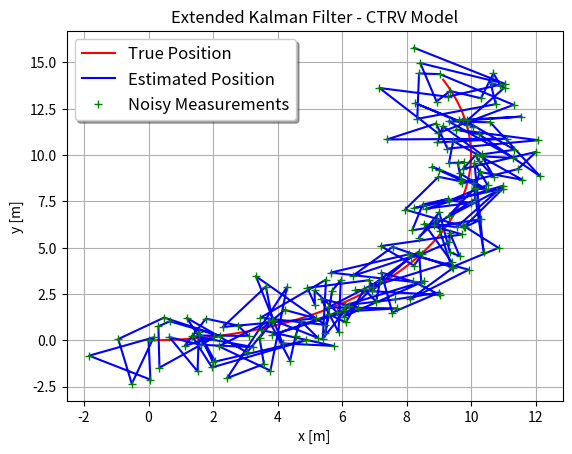

This figure's Python source:
# implementation of extended kalman filter using CTRV motion model and linear measurement model

# state matrix:             2D x-y position, heading, velocity and yaw rate (turn rate) (5 x 1)
# input matrix:             --None--
# measurement matrix:       2D x-y position from GPS, velcity and yaw rate (4 x 1)

import math
import matplotlib.pyplot as plt
import numpy as np
from scipy.sparse.linalg import expm
import scipy.integrate as integrate
from scipy.linalg import sqrtm

# initalize global variables
dt = 0.1                                            # seconds
N = 200                                             # number of samples


z_noise = np.array([[1.0, 0.0, 0.0, 0.0],
                    [0.0, 1.0, 0.0, 0.0],
                    [0.0, 0.0, 1.0, 0.0],
                    [0.0, 0.0, 0.0, 1.0]])           # measurement noise


# prior mean
x_0 = np.array([[0.0],                                  # x position    [m]
                [0.0],                                  # y position    [m]
                [0.0],                                  # yaw           [rad]
                [1.0],                                 # velocity      [m/s]
                [0.1]])                                 # yaw rate      [rad/s]


# prior covariance
p_0 = np.array([[1.0, 0.0, 0.0, 0.0, 0.0],
                [0.0, 1.0, 0.0, 0.0, 0.0],
                [0.0, 0.0, 1.0, 0.0, 0.0],
                [0.0, 0.0, 0.0, 1.0, 0.0],
                [0.0, 0.0, 0.0, 0.0, 1.0]])


# q matrix - process noise
q = np.array([[1.0, 0.0,    0.0,               0.0, 0.0],
              [0.0, 1.0,    0.0,               0.0, 0.0],
              [0.0, 0.0,    np.deg2rad(1.0),   0.0, 0.0],
              [0.0, 0.0,    0.0,               1.0, 0.0],
              [0.0, 0.0,    0.0,                0.0, np.deg2rad(1.0)]])


# h matrix - measurement model
h = np.array([[1.0, 0.0, 0.0, 0.0, 0.0],
              [0.0, 1.0, 0.0, 0.0, 0.0],
              [0.0, 0.0, 0.0, 1.0, 0.0],
              [0.0, 0.0, 0.0, 0.0, 1.0]])


# r matrix - measurement noise covariance
r = np.array([[0.015, 0.0, 0.0, 0.0],
              [0.0, 0.010, 0.0, 0.0],
              [0.0, 0.0, 0.010, 0.0],
              [0.0, 0.0, 0.0, 0.010]])**2


# main program
def main():
    show_final = 1
    show_animation = 0
    show_ellipse = 0
    x_est = x_0
    p_est = p_0
    x_true = x_0
    p_true = p_0
    x_true_cat = np.array([x_0[0, 0], x_0[1, 0]])
    x_est_cat = np.array([x_0[0, 0], x_0[1, 0]])
    z_cat = np.array([x_0[0, 0], x_0[1, 0]])
    for i in range(N):
        x_true, p_true = extended_prediction(x_true, p_true)
        z, gz = gen_measurement(x_true)
        if i == (N - 1) and show_final == 1:
            show_final_flag = 1
        else:
            show_final_flag = 0
        postpross(x_true, x_true_cat, x_est, p_est, x_est_cat, z,
                  z_cat, show_animation, show_ellipse, show_final_flag)
        x_est, p_est = extended_kalman_filter(x_est, p_est, z)
        x_true_cat = np.vstack((x_true_cat, np.transpose(x_true[0:2])))
        z_cat = np.vstack((z_cat, np.transpose(z[0:2])))
        x_est_cat = np.vstack((x_est_cat, np.transpose(x_est[0:2])))
    print('EKF Over')


# generate ground truth measurement vector gz, noisy measurement vector z
def gen_measurement(x_true):
    # x position [m], y position [m]
    gz = h @ x_true
    z = gz + z_noise @ np.random.randn(4, 1)
    return z, gz


# extended kalman filter
def extended_kalman_filter(x_est, p_est, z):
    x_pred, p_pred = extended_prediction(x_est, p_est)
    # return x_pred, p_pred
    x_upd, p_upd = linear_update(x_pred, p_pred, z)
    return x_upd, p_upd


# extended kalman filter nonlinear prediction step
def extended_prediction(x, p):

    # f(x)
    x[0] = x[0] + (x[3]/x[4]) * (np.sin(x[4] * dt + x[2]) - np.sin(x[2]))
    x[1] = x[1] + (x[3]/x[4]) * (- np.cos(x[4] * dt + x[2]) + np.cos(x[2]))
    x[2] = x[2] + x[4] * dt
    x[3] = x[3]
    x[4] = x[4]

    a13 = float((x[3]/x[4]) * (np.cos(x[4]*dt+x[2]) - np.cos(x[2])))
    a14 = float((1.0/x[4]) * (np.sin(x[4]*dt+x[2]) - np.sin(x[2])))
    a15 = float((dt*x[3]/x[4])*np.cos(x[4]*dt+x[2]) -
                (x[3]/x[4]**2)*(np.sin(x[4]*dt+x[2]) - np.sin(x[2])))
    a23 = float((x[3]/x[4]) * (np.sin(x[4]*dt+x[2]) - np.sin(x[2])))
    a24 = float((1.0/x[4]) * (-np.cos(x[4]*dt+x[2]) + np.cos(x[2])))
    a25 = float((dt*x[3]/x[4])*np.sin(x[4]*dt+x[2]) -
                (x[3]/x[4]**2)*(-np.cos(x[4]*dt+x[2]) + np.cos(x[2])))

    jF = np.matrix([[1.0, 0.0, a13, a14, a15],
                    [0.0, 1.0, a23, a24, a25],
                    [0.0, 0.0, 1.0, 0.0, dt],
                    [0.0, 0.0, 0.0, 1.0, 0.0],
                    [0.0, 0.0, 0.0, 0.0, 1.0]])
    x_pred = x
    p_pred = jF @ p @ np.transpose(jF) + q
    return x_pred.astype(float), p_pred.astype(float)


# extended kalman filter linear update step
def linear_update(x_pred, p_pred, z):
    s = h @ p_pred @ np.transpose(h) + r
    k = p_pred @ np.transpose(h) @ np.linalg.pinv(s)
    v = z - h @ x_pred

    x_upd = x_pred + k @ v
    p_upd = p_pred - k @ s @ np.transpose(k)
    return x_upd.astype(float), p_upd.astype(float)


# postprocessing
def plot_animation(x_true, x_est, z):
    plt.plot(x_true[0], x_true[1], '.r')
    plt.plot(x_est[0], x_est[1], '.b')
    plt.plot(z[0], z[1], '+g')
    plt.grid(True)
    plt.pause(0.001)


def plot_ellipse(x_est, p_est):
    phi = np.linspace(0, 2 * math.pi, 100)
    p_ellipse = np.array(
        [[p_est[0, 0], p_est[0, 1]], [p_est[1, 0], p_est[1, 1]]])
    x0 = 3 * sqrtm(p_ellipse)
    xy_1 = np.array([])
    xy_2 = np.array([])
    for i in range(100):
        arr = np.array([[math.sin(phi[i])], [math.cos(phi[i])]])
        arr = x0 @ arr
        xy_1 = np.hstack([xy_1, arr[0]])
        xy_2 = np.hstack([xy_2, arr[1]])
    plt.plot(xy_1 + x_est[0], xy_2 + x_est[1], 'r')
    plt.pause(0.00001)


def plot_final(x_true_cat, x_est_cat, z_cat):
    fig = plt.figure()
    f = fig.add_subplot(111)
    f.plot(x_true_cat[0:, 0], x_true_cat[0:, 1], 'r', label='True Position')
    f.plot(x_est_cat[0:, 0], x_est_cat[0:, 1], 'b', label='Estimated Position')
    f.plot(z_cat[0:, 0], z_cat[0:, 1], '+g', label='Noisy Measurements')
    f.set_xlabel('x [m]')
    f.set_ylabel('y [m]')
    f.set_title('Extended Kalman Filter - CTRV Model')
    f.legend(loc='upper left', shadow=True, fontsize='large')
    plt.grid(True)
    plt.show()


def postpross(x_true, x_true_cat, x_est, p_est, x_est_cat, z, z_cat, show_animation, show_ellipse, show_final_flag):
    if show_animation == 1:
        plot_animation(x_true, x_est, z)
        if show_ellipse == 1:
            plot_ellipse(x_est[0:2], p_est)
    if show_final_flag == 1:
        plot_final(x_true_cat, x_est_cat, z_cat)


main()
